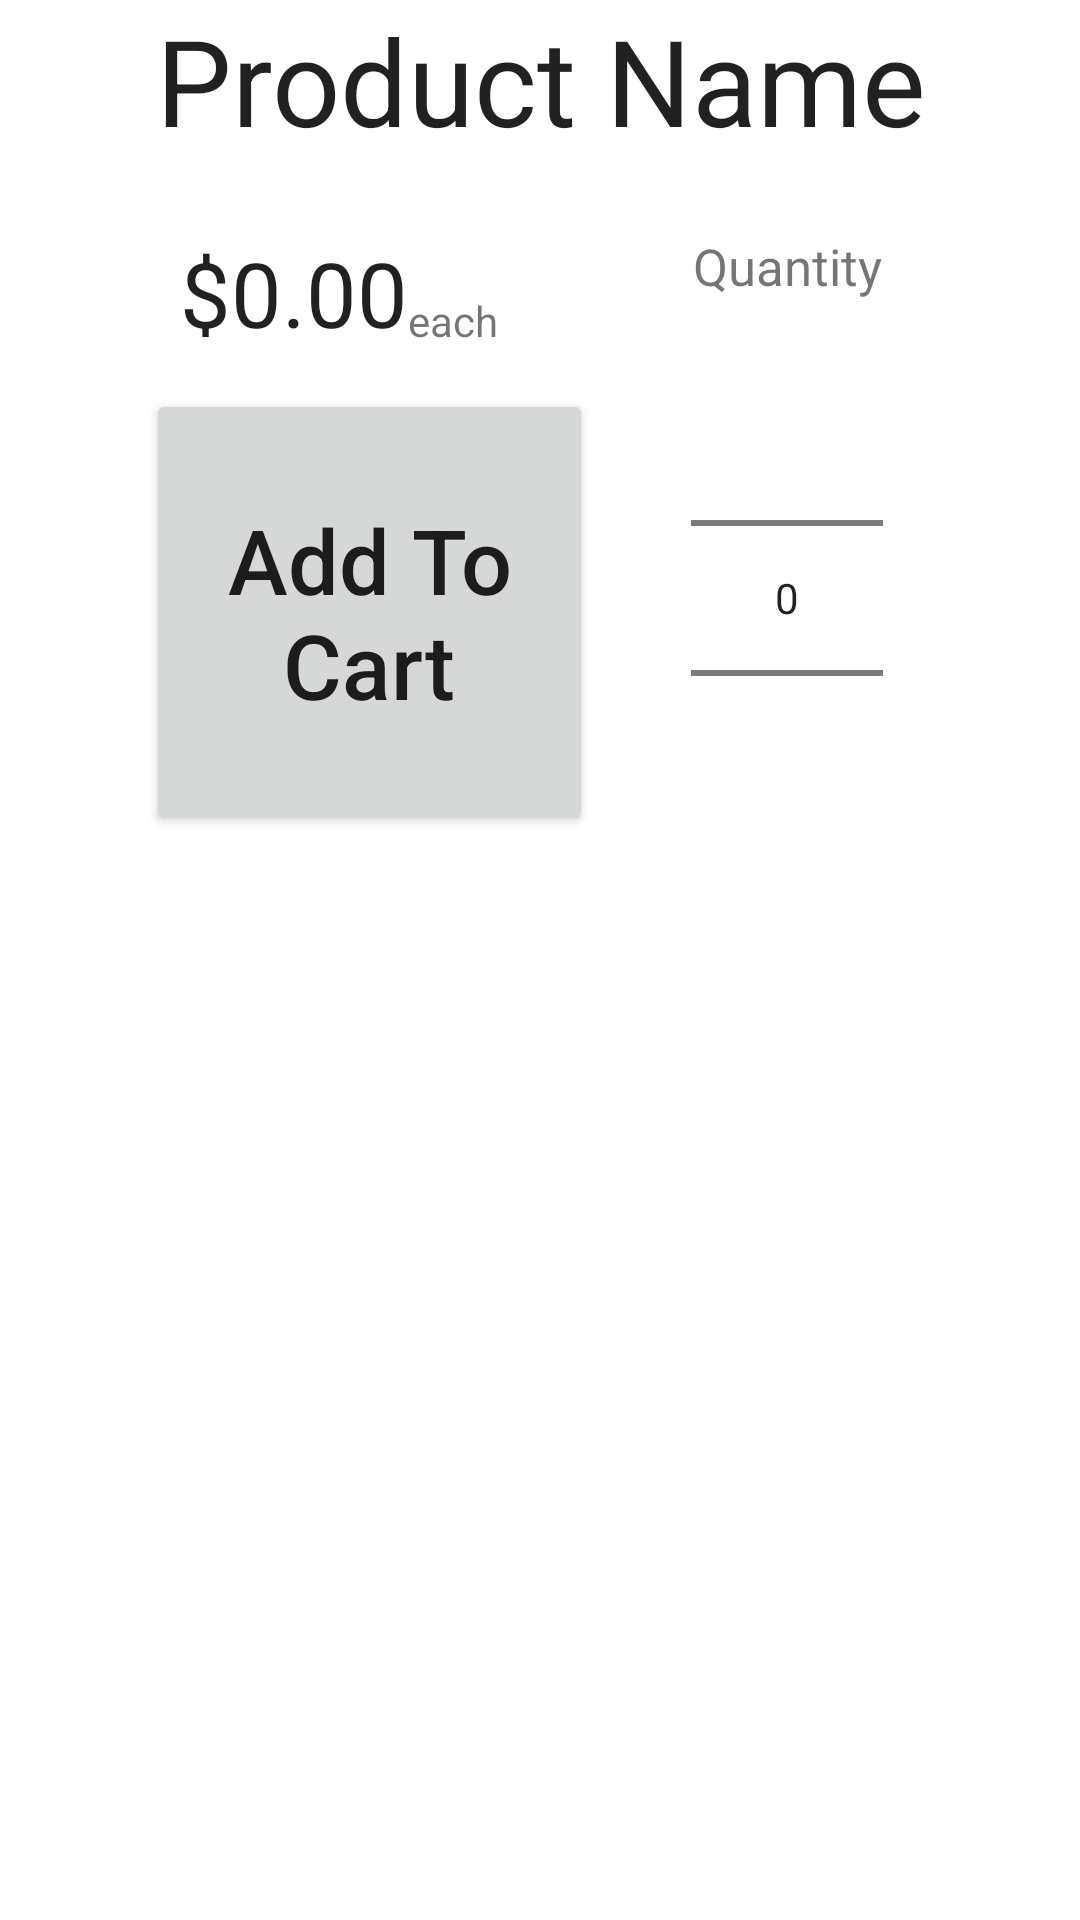

Android layout source for this screen:
<!-- AndroidManifest.xml: application theme Theme.PetPro -->
<!-- res/layout/activity_item.xml -->
<?xml version="1.0" encoding="utf-8"?>
<androidx.constraintlayout.widget.ConstraintLayout xmlns:android="http://schemas.android.com/apk/res/android"
    xmlns:app="http://schemas.android.com/apk/res-auto"
    xmlns:tools="http://schemas.android.com/tools"
    android:layout_width="match_parent"
    android:layout_height="match_parent"
    android:layout_margin="17dp"
    tools:context=".ItemActivity">

    <TextView
        android:id="@+id/textViewItemPageName"
        android:layout_width="wrap_content"
        android:layout_height="wrap_content"
        android:layout_alignParentStart="true"
        android:ellipsize="end"
        android:text="@string/product_name"
        android:textAlignment="center"
        android:textAppearance="@style/TextAppearance.AppCompat.Large"
        android:textSize="40sp"
        app:layout_constraintEnd_toEndOf="parent"
        app:layout_constraintStart_toStartOf="parent"
        app:layout_constraintTop_toTopOf="parent" />

    <TextView
        android:id="@+id/textViewItemPagePriceSymbol"
        android:layout_width="wrap_content"
        android:layout_height="wrap_content"
        android:layout_marginStart="60dp"
        android:layout_marginTop="24dp"
        android:text="@string/dollar_symbol"
        android:textAppearance="@style/TextAppearance.AppCompat.Large"
        android:textSize="30sp"
        app:layout_constraintStart_toStartOf="parent"
        app:layout_constraintTop_toBottomOf="@+id/textViewItemPageName" />

    <TextView
        android:id="@+id/textViewItemPagePrice"
        android:layout_width="wrap_content"
        android:layout_height="wrap_content"
        android:layout_alignParentEnd="true"
        android:layout_marginTop="24dp"
        android:text="@string/_0_00"
        android:textAppearance="@style/TextAppearance.AppCompat.Large"
        android:textSize="30sp"
        app:layout_constraintStart_toEndOf="@+id/textViewItemPagePriceSymbol"
        app:layout_constraintTop_toBottomOf="@+id/textViewItemPageName"
        tools:layout_editor_absoluteX="132dp" />

    <NumberPicker
        android:id="@+id/numberPickerItemPageQuantity"
        android:layout_width="wrap_content"
        android:layout_height="wrap_content"
        android:layout_marginTop="56dp"
        app:layout_constraintEnd_toEndOf="parent"
        app:layout_constraintHorizontal_bias="0.778"
        app:layout_constraintStart_toStartOf="parent"
        app:layout_constraintTop_toBottomOf="@+id/textViewItemPageName" />

    <Button
        android:id="@+id/buttonItemPageAddToCart"
        android:layout_width="149dp"
        android:layout_height="149dp"
        android:layout_marginStart="24dp"
        android:layout_marginTop="12dp"
        android:layout_marginEnd="24dp"
        android:text="@string/add_to_cart"
        android:textSize="30sp"
        app:layout_constraintEnd_toStartOf="@+id/numberPickerItemPageQuantity"
        app:layout_constraintHorizontal_bias="0.739"
        app:layout_constraintStart_toStartOf="parent"
        app:layout_constraintTop_toBottomOf="@+id/textViewItemPagePrice" />

    <TextView
        android:id="@+id/textViewItemPageQuantity"
        android:layout_width="wrap_content"
        android:layout_height="wrap_content"
        android:layout_marginTop="24dp"
        android:text="@string/quantity"
        android:textSize="17sp"
        app:layout_constraintEnd_toEndOf="parent"
        app:layout_constraintHorizontal_bias="0.778"
        app:layout_constraintStart_toStartOf="parent"
        app:layout_constraintTop_toBottomOf="@+id/textViewItemPageName" />

    <TextView
        android:id="@+id/textViewItemPagePriceEach"
        android:layout_width="wrap_content"
        android:layout_height="wrap_content"
        android:layout_marginTop="44dp"
        android:text="@string/each"
        android:textSize="14sp"
        app:layout_constraintEnd_toEndOf="parent"
        app:layout_constraintHorizontal_bias="0.0"
        app:layout_constraintStart_toEndOf="@+id/textViewItemPagePrice"
        app:layout_constraintTop_toBottomOf="@+id/textViewItemPageName" />
</androidx.constraintlayout.widget.ConstraintLayout>
<!-- resources referenced by this layout -->
<resources>
  <string name="_0_00">0.00</string>
  <string name="add_to_cart">Add To Cart</string>
  <string name="dollar_symbol">$</string>
  <string name="each">each</string>
  <string name="product_name">Product Name</string>
  <string name="quantity">Quantity</string>
  <style name="Theme.PetPro" parent="Theme.MaterialComponents.DayNight.DarkActionBar">
          
          <item name="colorPrimary">@color/sea_foam</item>
          <item name="colorPrimaryVariant">@color/sea_foam_light</item>
          <item name="colorOnPrimary">@color/white</item>
          
          <item name="colorSecondary">@color/teal_200</item>
          <item name="colorSecondaryVariant">@color/teal_700</item>
          <item name="colorOnSecondary">@color/black</item>
          
          <item name="android:statusBarColor" tools:targetApi="l">?attr/colorPrimaryVariant</item>
          
          <item name="android:textAllCaps">false</item>
      </style>
  <color name="sea_foam">#00AA60</color>
  <color name="sea_foam_light">#FF3DDC84</color>
  <color name="white">#FFFFFFFF</color>
  <color name="teal_200">#FF03DAC5</color>
  <color name="teal_700">#FF018786</color>
  <color name="black">#FF000000</color>
</resources>
